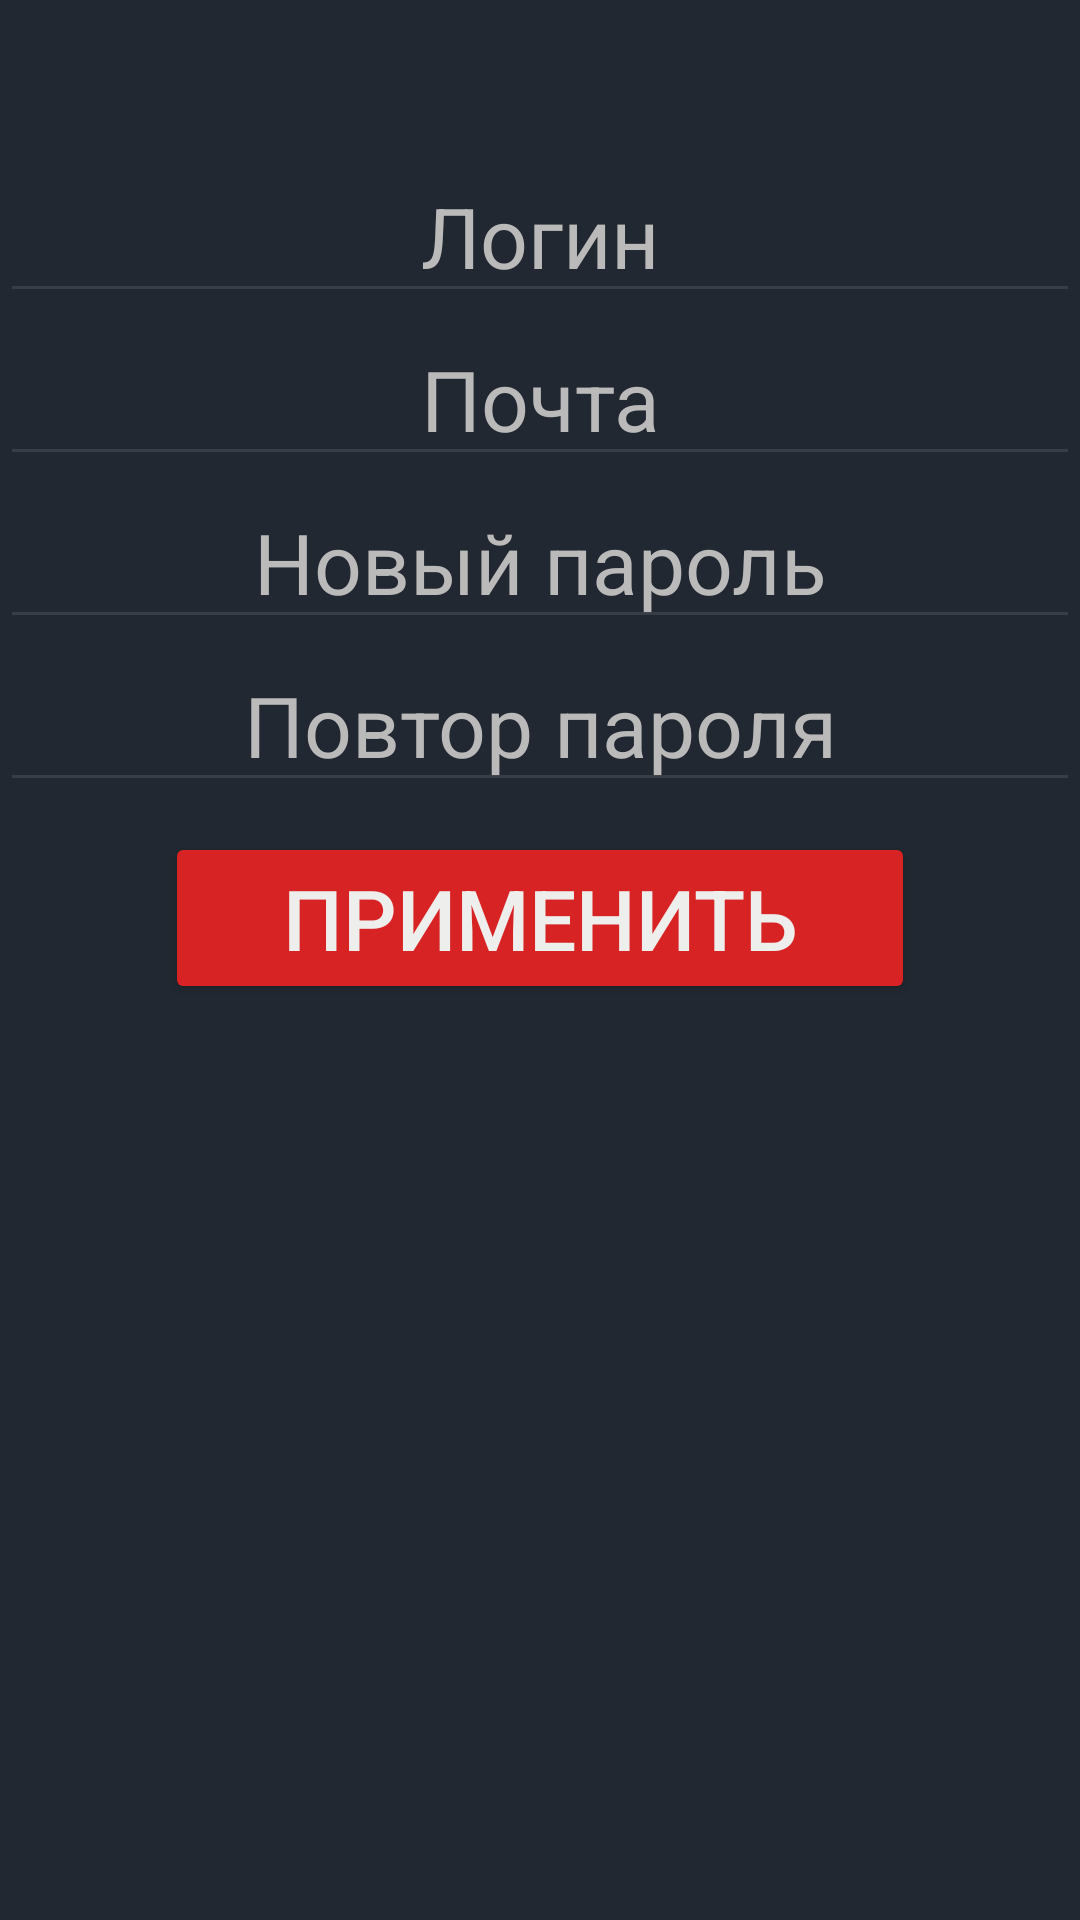

Android layout source for this screen:
<!-- AndroidManifest.xml: application theme Theme.Vkr -->
<!-- res/layout/fragment_profile.xml -->
<?xml version="1.0" encoding="utf-8"?>
<androidx.constraintlayout.widget.ConstraintLayout
    xmlns:android="http://schemas.android.com/apk/res/android"
    xmlns:app="http://schemas.android.com/apk/res-auto"
    xmlns:tools="http://schemas.android.com/tools"
    android:layout_width="match_parent"
    android:layout_height="match_parent"
    android:background="@color/background"
    tools:context=".mainScreen.Profile.ProfileFragment">


    <EditText
        android:id="@+id/etLogin"
        android:layout_width="match_parent"
        android:layout_height="wrap_content"
        android:layout_marginTop="50dp"
        android:hint="Логин"
        android:textAlignment="center"
        android:textSize="28dp"
        android:textColor="@color/text"
        android:textColorHint="@color/hint"
        android:backgroundTint="@color/backgroundObjects"
        app:layout_constraintEnd_toEndOf="parent"
        app:layout_constraintStart_toStartOf="parent"
        app:layout_constraintTop_toTopOf="parent" />

    <EditText
        android:id="@+id/etEmail"
        android:layout_width="match_parent"
        android:layout_height="wrap_content"
        android:textSize="28dp"
        android:textAlignment="center"
        android:hint="Почта"
        android:textColor="@color/text"
        android:textColorHint="@color/hint"
        android:backgroundTint="@color/backgroundObjects"
        app:layout_constraintEnd_toEndOf="parent"
        app:layout_constraintStart_toStartOf="parent"
        app:layout_constraintTop_toBottomOf="@+id/etLogin" />
    <EditText
        android:id="@+id/etNewPasswordP"
        android:layout_width="match_parent"
        android:layout_height="wrap_content"
        android:textSize="28dp"
        android:inputType="textPassword"
        android:textAlignment="center"
        android:hint="Новый пароль"
        android:textColor="@color/text"
        android:textColorHint="@color/hint"
        android:backgroundTint="@color/backgroundObjects"
        app:layout_constraintEnd_toEndOf="parent"
        app:layout_constraintStart_toStartOf="parent"
        app:layout_constraintTop_toBottomOf="@+id/etEmail" />
    <EditText
        android:id="@+id/etRepeatPasswordP"
        android:layout_width="match_parent"
        android:layout_height="wrap_content"
        android:textSize="28dp"
        android:inputType="textPassword"
        android:textAlignment="center"
        android:hint="Повтор пароля"
        android:textColor="@color/text"
        android:textColorHint="@color/hint"
        android:backgroundTint="@color/backgroundObjects"
        app:layout_constraintEnd_toEndOf="parent"
        app:layout_constraintStart_toStartOf="parent"
        app:layout_constraintTop_toBottomOf="@+id/etNewPasswordP" />
    <Button
        android:id="@+id/btApplyChanges"
        android:layout_width="250dp"
        android:layout_height="wrap_content"
        android:text="Применить"
        android:textSize="28dp"
        android:textColor="@color/text"
        android:backgroundTint="@color/backgroundRed"
        android:layout_marginTop="10dp"
        app:layout_constraintEnd_toEndOf="parent"
        app:layout_constraintStart_toStartOf="parent"
        app:layout_constraintTop_toBottomOf="@+id/etRepeatPasswordP" />

</androidx.constraintlayout.widget.ConstraintLayout>
<!-- resources referenced by this layout -->
<resources>
  <color name="background">#222831</color>
  <color name="backgroundObjects">#393E46</color>
  <color name="backgroundRed">#D72323</color>
  <color name="hint">#BABABA</color>
  <color name="text">#EEEEED</color>
  <style name="Theme.Vkr" parent="Base.Theme.Vkr" />
  <style name="Base.Theme.Vkr" parent="Theme.Material3.DayNight.NoActionBar">
          
          
      </style>
</resources>
